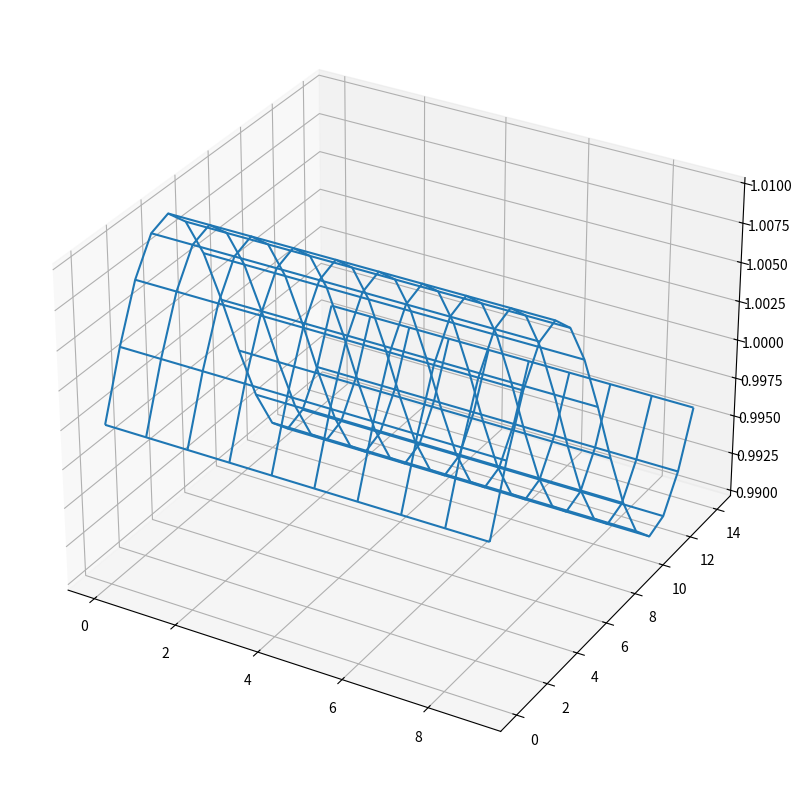
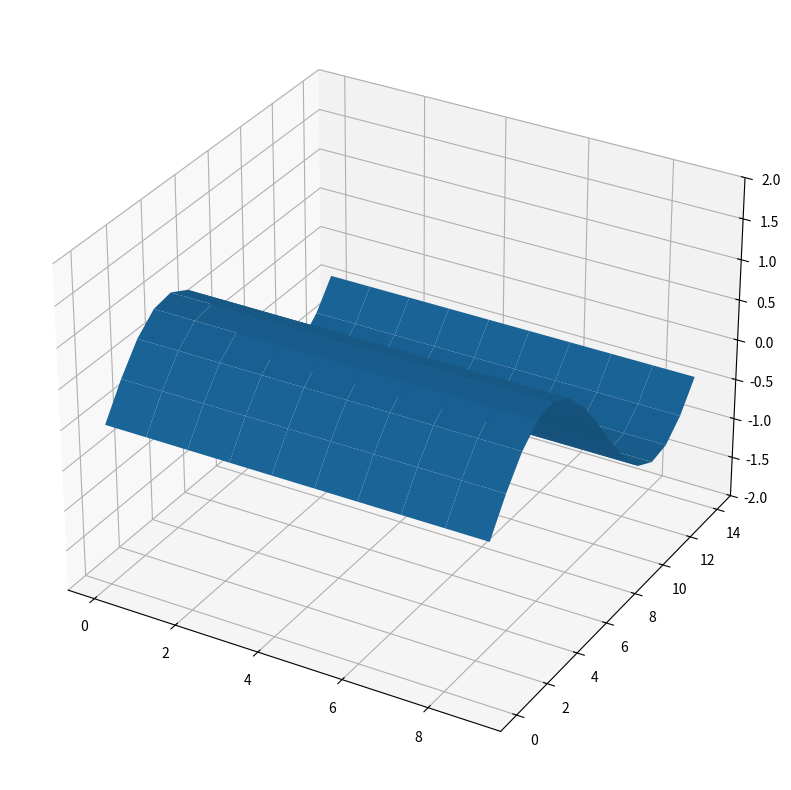
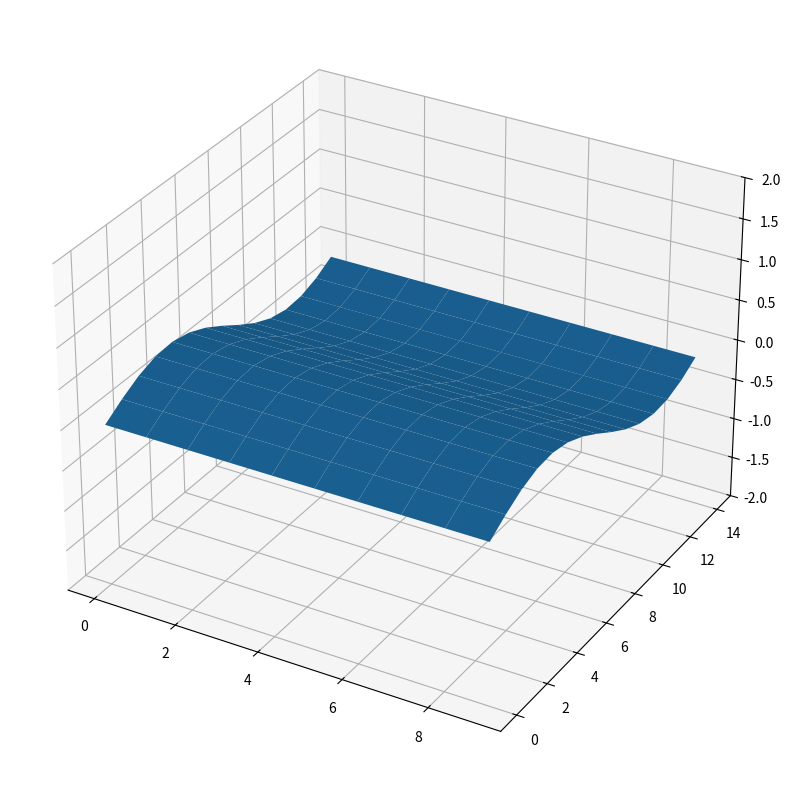
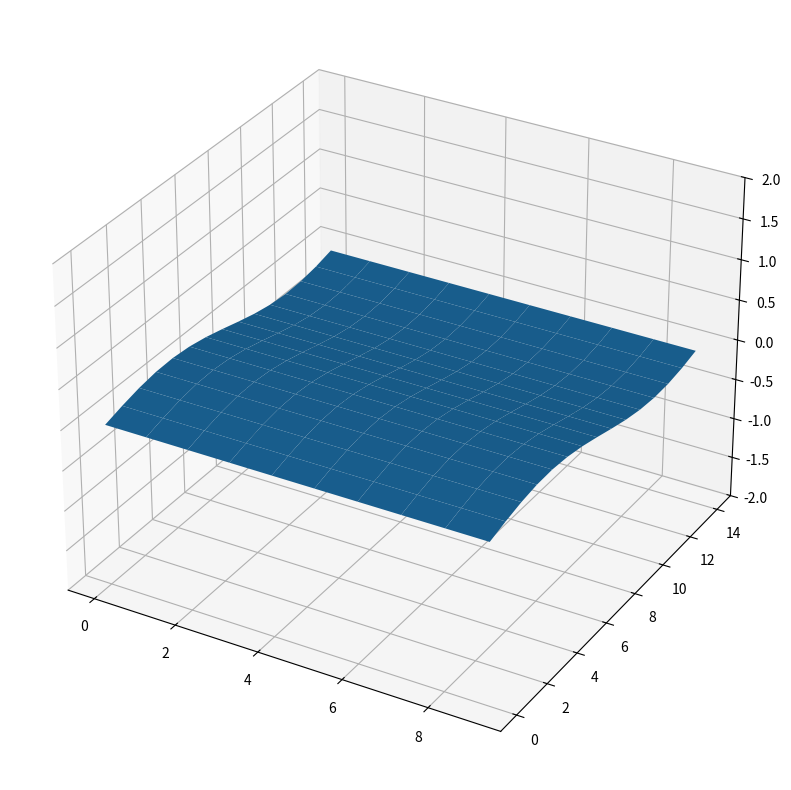
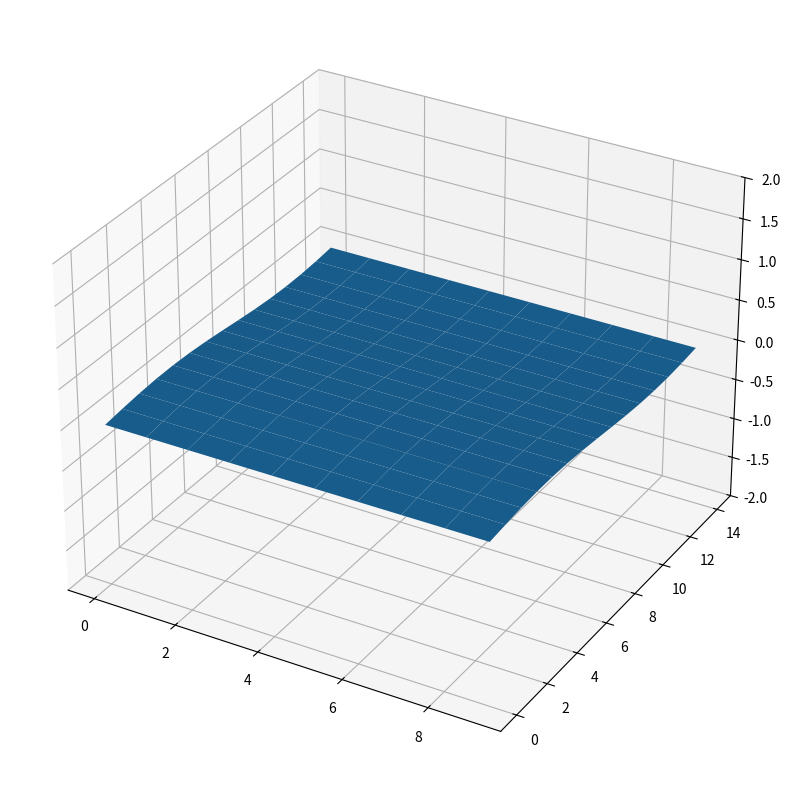
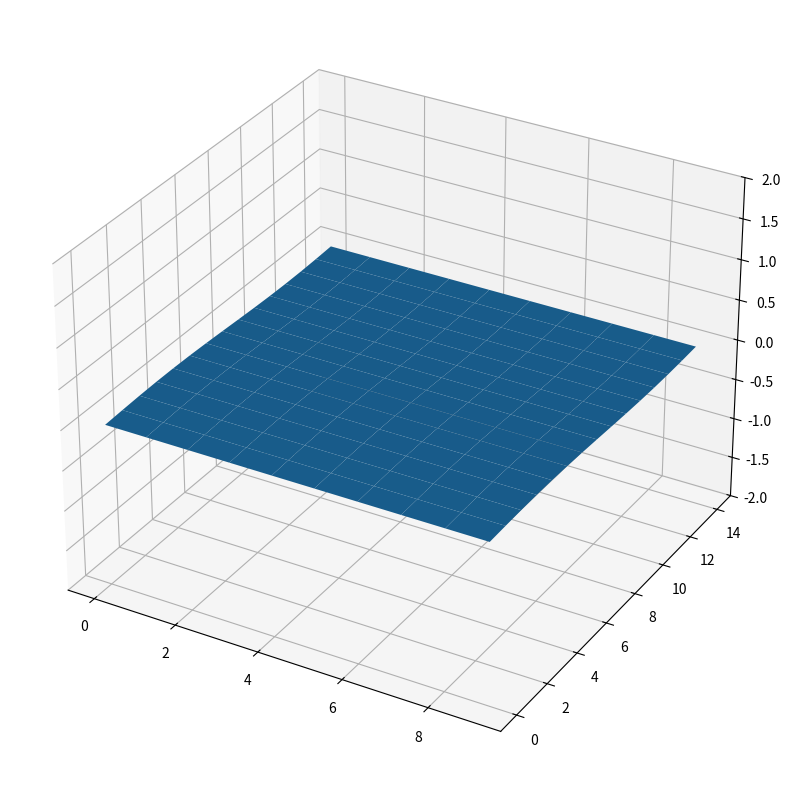
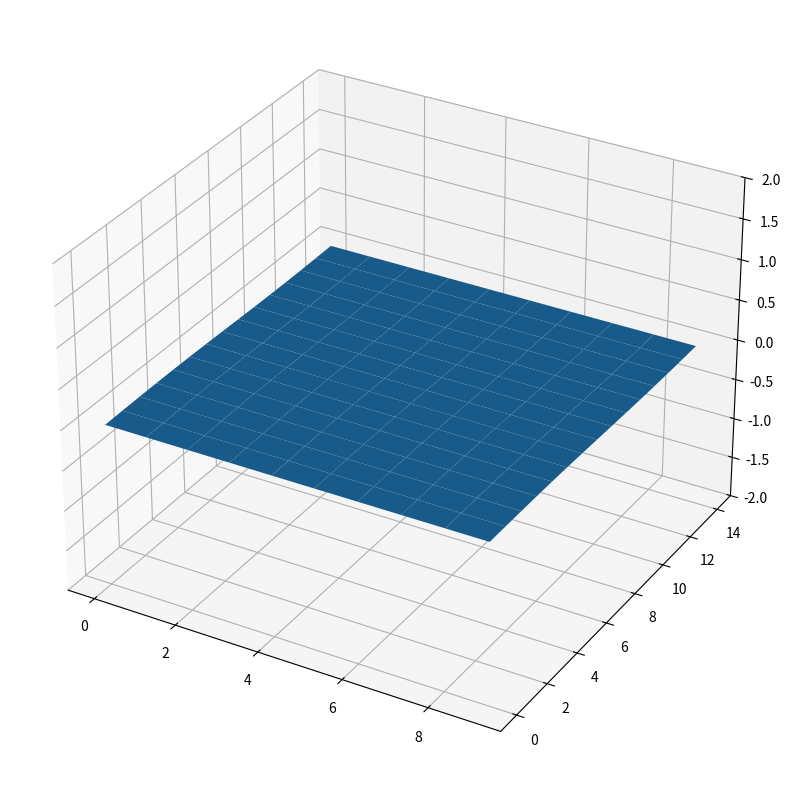
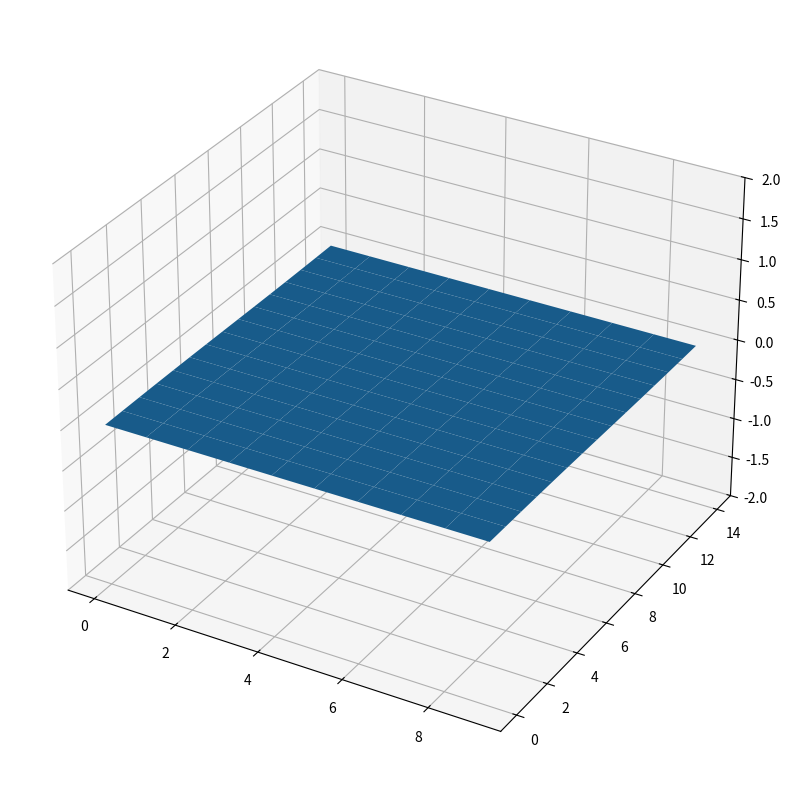
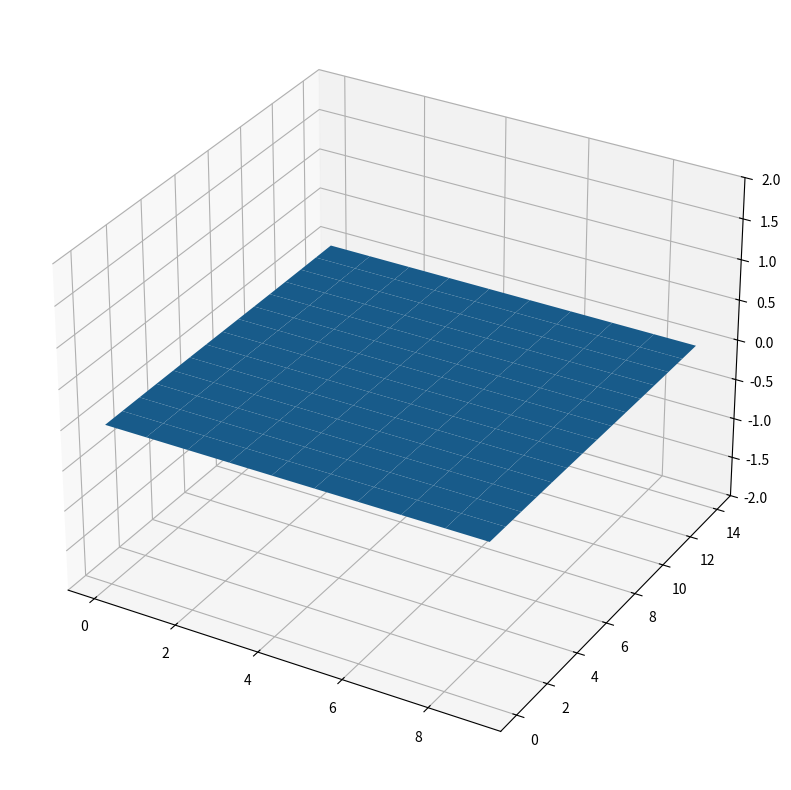
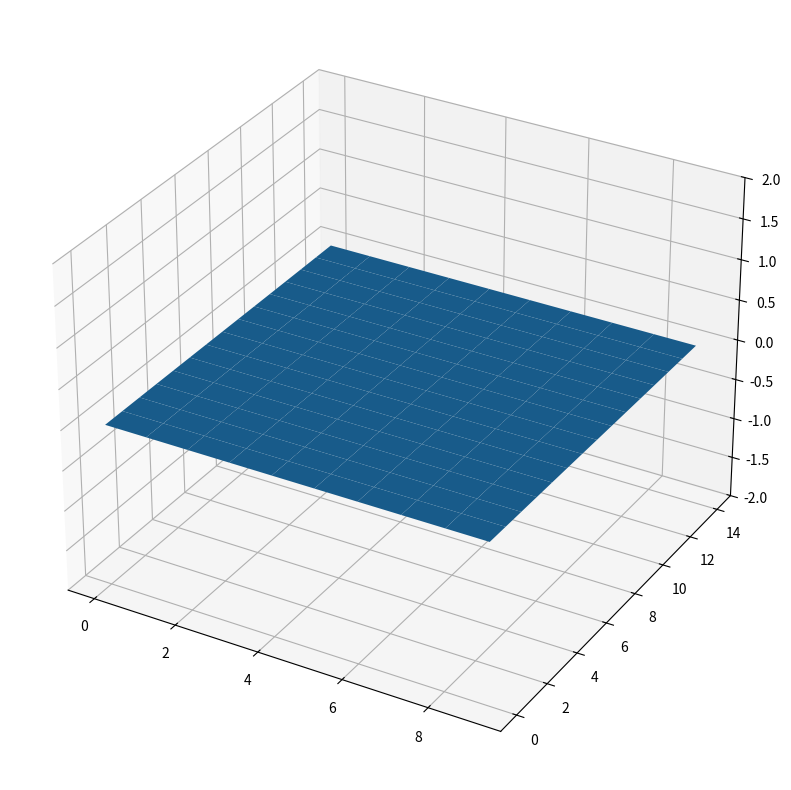
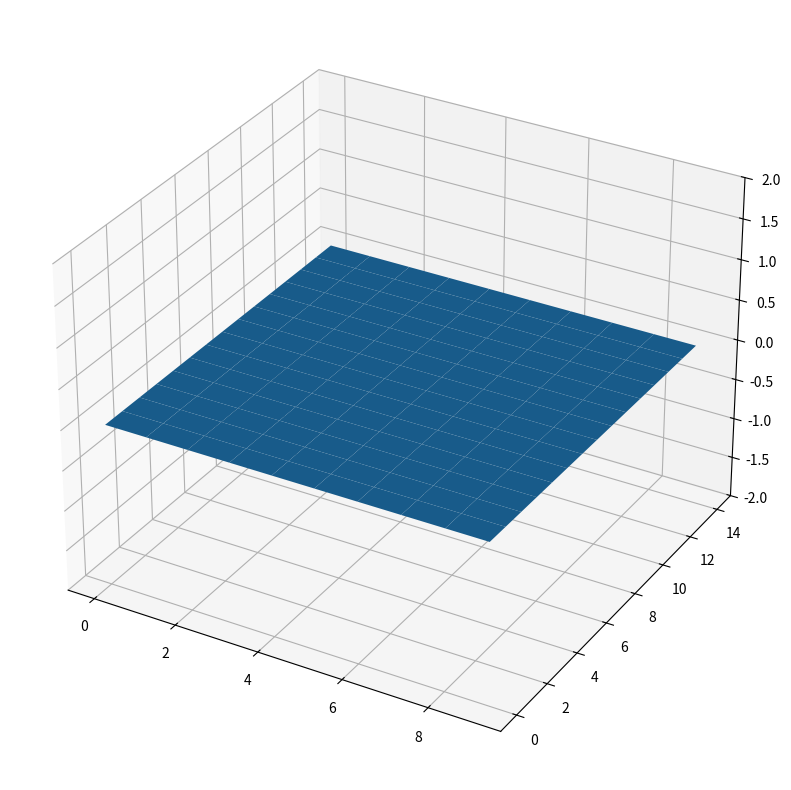

The matplotlib source for these figures, in order:
"""
HPC Milestone 3
Jared Engelken
Python 3
"""
import numpy as np
import matplotlib.pyplot as plt
from mpl_toolkits.mplot3d import Axes3D

# Data type
dtype = np.float32

# parameter setup
# c_x = np.array([0,1,0,-1,0,1,-1,-1,1]) #discretization of the particle velocities in the x direction
# c_y = np.array([0,0,1,0,-1,1,1,-1,-1]) #discretization of the particle velocities in the y direction
c = np.array([[0,  1,  0, -1,  0,  1, -1, -1,  1],    # velocities, x components
              [0,  0,  1,  0, -1,  1,  1, -1, -1]]).T # velocities, y components
Nx = 15 #plot size in the x direction
Ny = 10 #plot size in the y direction
NC = 9 # number of velocity channels
timestep = 100 #number of animation iterations

weights = np.array([4/9,1/9,1/9,1/9,1/9,1/36,1/36,1/36,1/36]) # weights for each channel
omega = 0.3  #relaxation rate #0.3 #A higher omega means a lower kinematic viscosity. Anything above 1.7 becomes unstable!
tau = 0.6
epsilon = 0.01 #pressure difference
rho0 = 1.0 #rest density

# Probability function setup
grid_size = (Ny,Nx,NC) #form the grid shape: [length y, length x, number of velocities]
f = np.zeros(grid_size) #form the grid initialized with zeros
for i in range(len(weights)):
    f[:,:,i]=weights[i]
#e.g. [2,1,5] is a particle at the (x=1, y=2) position that moves in the northeast direction
f[4,7,0]=f[1,1,0]+0.001

X,Y = np.meshgrid(range(Ny),range(Nx)) #create the plot grid

rho=rho0+np.ones((Nx,Ny))
for j in range(Nx):
    rho[j,:] = rho0 + epsilon*np.sin((2*np.pi*j)/Nx)

fig = plt.figure(figsize=(Nx,Ny))
ax = fig.add_subplot(111, projection='3d')
ax.plot_wireframe(X,Y,rho)
plt.show()


#calculate the velocity components in the x and y directions respectively
#vel_x = np.divide(np.sum(f*c_x,2),rho, out=np.zeros_like(np.sum(f*c_x,2)), where=rho!=0) 
#vel_y = np.divide(np.sum(f*c_y,2),rho, out=np.zeros_like(np.sum(f*c_y,2)), where=rho!=0)

#This function shifts each particle by 1 lattice point according to its velocity direction in each channel
def streaming(var):
    """ STREAMING """
    # var[:,:,1]=np.roll(var[:,:,1],(0,1),axis=(0,1)) #shift all particles with a 1 velocity 1 to the right
    # var[:,:,2]=np.roll(var[:,:,2],(1,0),axis=(0,1)) #shift all particles with a 2 velocity 1 up
    # var[:,:,3]=np.roll(var[:,:,3],(0,-1),axis=(0,1)) #...
    # var[:,:,4]=np.roll(var[:,:,4],(-1,0),axis=(0,1))
    # var[:,:,5]=np.roll(var[:,:,5],(1,1),axis=(0,1))
    # var[:,:,6]=np.roll(var[:,:,6],(-1,1),axis=(0,1))
    # var[:,:,7]=np.roll(var[:,:,7],(-1,-1),axis=(0,1))
    # var[:,:,8]=np.roll(var[:,:,8],(1,-1),axis=(0,1))
    #xvel = np.sum(f*c_x,axis=2) #recalculate the x velocity
    #yvel = np.sum(f*c_y,axis=2) #recalculate the y velocity
    for i in range(1, 9):
        var[i] = np.roll(var[i], c[i], axis=(0, 1))
    return var#, xvel, yvel

Feq = np.zeros(f.shape)
u = np.zeros((15,10))
for j in range(Ny):
    u[:,j] = epsilon*np.sin((2*np.pi*j)/Ny)

def collision(var, omega):
    # rho = np.sum(f,axis=2)
    # u = np.zeros(f.shape)
    # for i, cx,cy in zip(idxs,c_x, c_y):
    #     u[:,:,i] = (cx*vel_x + cy*vel_y) 
    # u = np.divide(np.sum(u,axis = 2),rho,out=np.zeros_like(np.sum(f*c_y,2)), where=rho!=0)
    # var += omega*(equilibrium(rho, u) - f)
    # return rho, u
    rho = np.sum(var, axis=0)
    ux = (var[1] - var[3] + var[5] - var[6] - var[7] + var[8])/rho
    uy = (var[2] - var[4] + var[5] + var[6] - var[7] - var[8])/rho
    var += omega*(equilibrium(rho, ux, uy) - var)
    return rho, ux, uy

# def equilibrium(rho, var):
#     for i,cx,cy,w in zip(idxs,c_x,c_y,weights):
#         Feq[:,:,i] = rho*w*(1 + 3*u + 9/2*u**2 - 3/2*(vel_x**2+vel_y**2))
#     var += -(1.0/tau) * (var - Feq) 
#     return Feq

def equilibrium(rho, ux, uy):
    # cu_ikl = np.dot(u.T, c.T.astype(u.dtype)).T
    # uu_kl = np.sum(u**2, axis=0)
    # return (weights*(rho*(1 + 3*cu_ikl + 9/2*cu_ikl**2 - 3/2*uu_kl)).T).T
    c5 = ux + uy
    c6 = -ux + uy
    c7 = -ux - uy
    c8 = ux - uy
    uu = ux**2 + uy**2
    return np.array([weights[0]*rho*(1 - 3/2*uu),
    weights[1]*rho*(1 + 3*ux + 9/2*ux**2 - 3/2*uu),
    weights[2]*rho*(1 + 3*uy + 9/2*uy**2 - 3/2*uu),
    weights[3]*rho*(1 - 3*ux + 9/2*ux**2 - 3/2*uu),
    weights[4]*rho*(1 - 3*uy + 9/2*uy**2 - 3/2*uu),
    weights[5]*rho*(1 + 3*c5 + 9/2*c5**2 - 3/2*uu),
    weights[6]*rho*(1 + 3*c6 + 9/2*c6**2 - 3/2*uu),
    weights[7]*rho*(1 + 3*c7 + 9/2*c7**2 - 3/2*uu),
    weights[8]*rho*(1 + 3*c8 + 9/2*c8**2 - 3/2*uu)])

### Initialize probability distribution with a shear wave
x_k = np.arange(Nx)
wavevector = 2*np.pi/Nx
uy_k = np.sin(wavevector*x_k, dtype=dtype)
u_ck = np.array([np.zeros_like(uy_k), uy_k], dtype=dtype)

f = equilibrium(np.ones((Nx, Ny), dtype=dtype), np.zeros_like(uy_k).reshape((Nx, 1)), uy_k.reshape((Nx, 1)))

# for i in range(timestep): #plot the particle movement for the number of given timesteps
#     plt.subplots()
#     plt.axis('equal')
#     plt.quiver(X, Y, vel_x, vel_y, scale=1, units='xy')
#     f,vel_x,vel_y,rho=streaming(f) #shift the particles after each plot
#     u = collision(f)
#     Feq = equilibrium(f)
#     cmatrix = plt.imshow(rho)
#     plt.colorbar(cmatrix)
# plt.show()

amplitude = []
for i in range(timestep):
    streaming(f)
    rho, ux, uy = collision(f, omega)
    # Fourier analysis
    amplitude += [(uy[:, Ny//2]*uy_k).sum() * 2/Nx]

    if i%10 == 0:
        fig = plt.figure(figsize=(Nx,Ny))
        ax = fig.add_subplot(111, projection='3d')
        ax.set_zlim3d(-2, 2)
        #ax.plot_wireframe(X,Y,rho) 
        ax.plot_surface(X,Y,uy)    
        fig.savefig('C:\MSc Sustainable Materials - Polymers\High Performance Computing\Images'
        +'\Figure '+str(i)+'.png', bbox_inches='tight')   # save the figure to file

#print(amplitude)
# plt.plot(range(timestep),amplitude)
# plt.show()